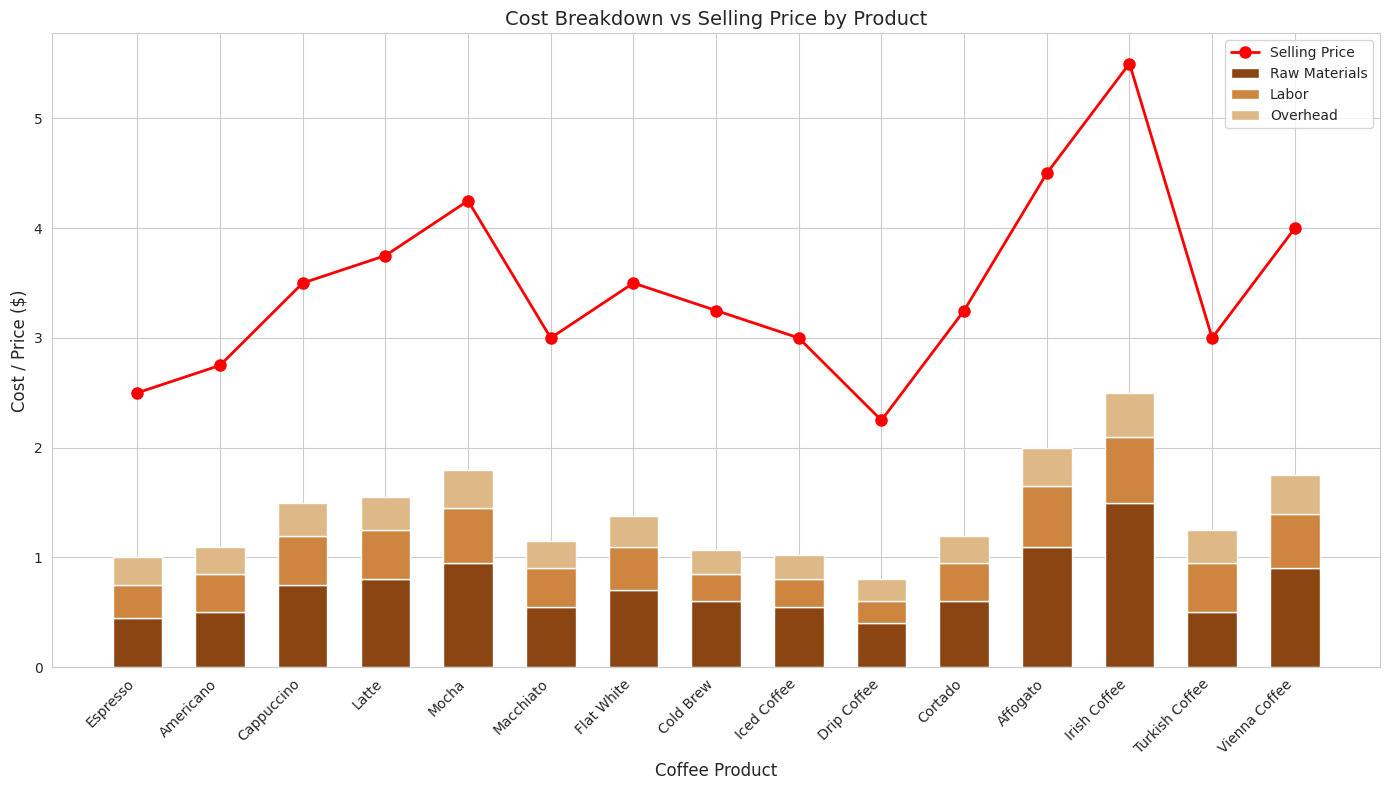
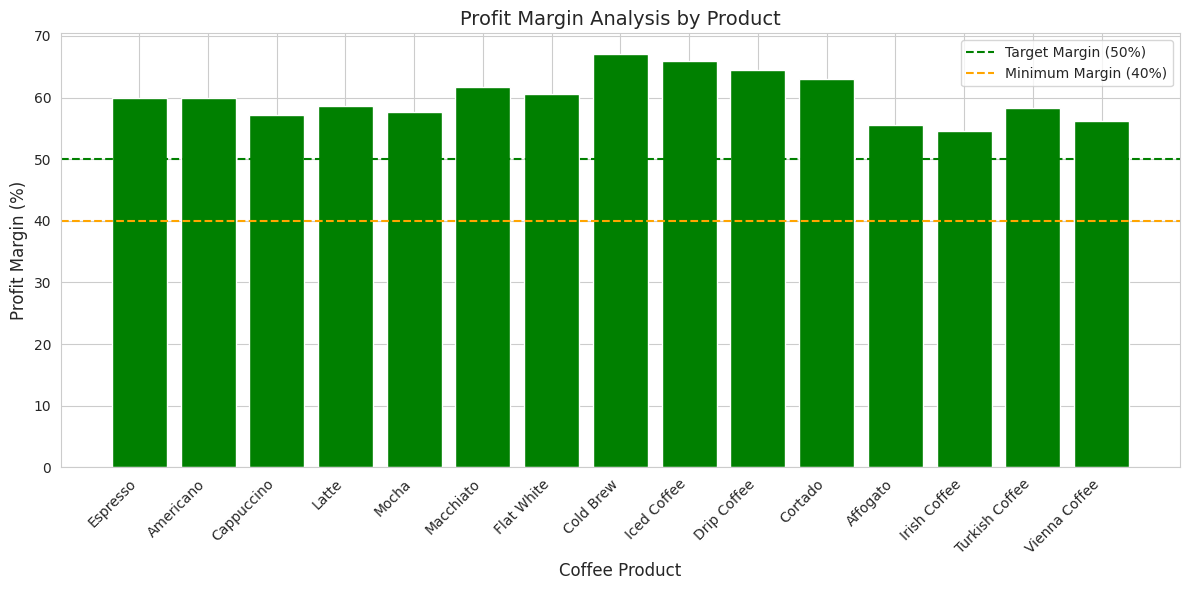
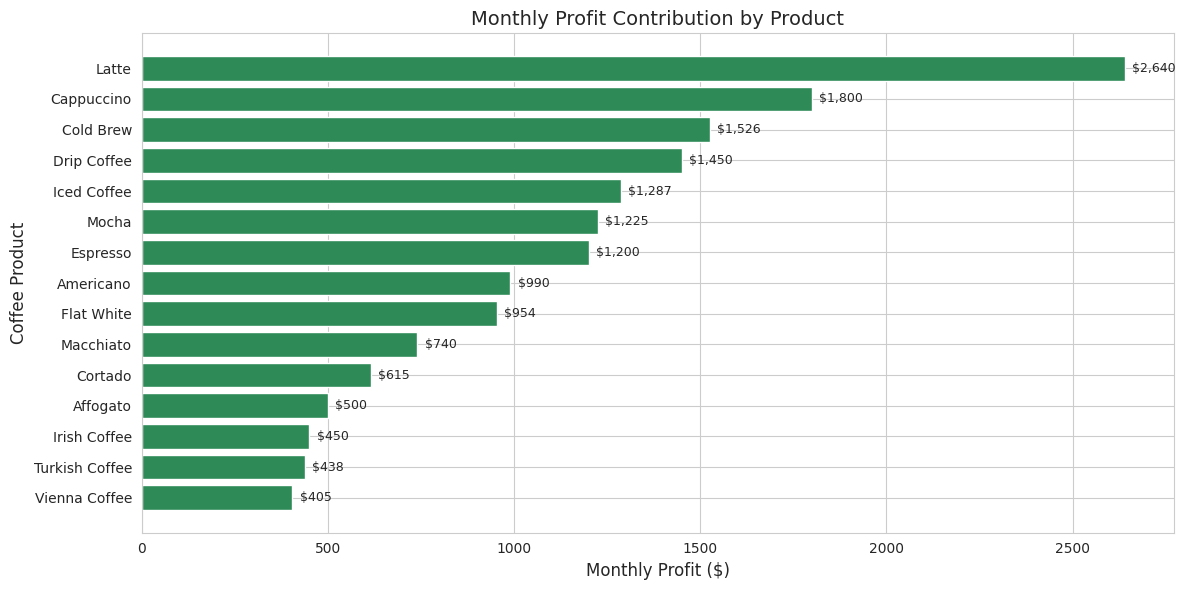
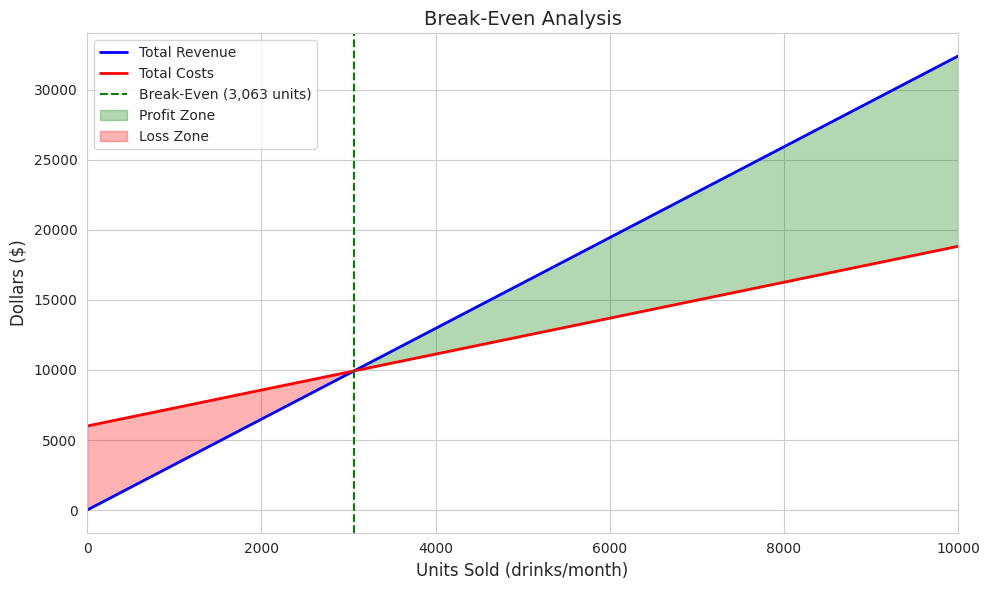
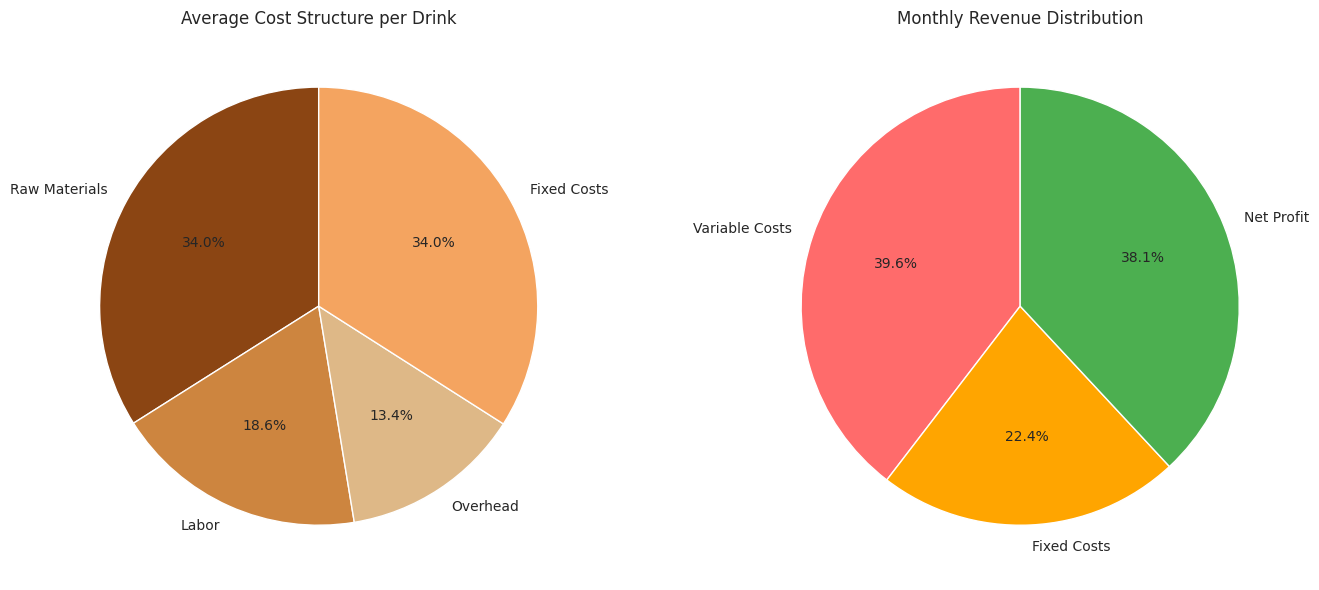

These charts were generated, in order, by the following Python code:
# --- Cost Operations and Pricing Decision Analysis ---
# This script analyzes cost operations for coffeeshop and roastery
# to support pricing decisions based on operational costs

import pandas as pd
import matplotlib.pyplot as plt
import seaborn as sns
import numpy as np

# --- Step 1: Define Cost Structure ---
# Cost data for coffee products (per unit in dollars)
# This includes raw materials, labor, and overhead costs

cost_data = {
    'coffee_name': [
        'Espresso', 'Americano', 'Cappuccino', 'Latte', 'Mocha',
        'Macchiato', 'Flat White', 'Cold Brew', 'Iced Coffee', 'Drip Coffee',
        'Cortado', 'Affogato', 'Irish Coffee', 'Turkish Coffee', 'Vienna Coffee'
    ],
    # Raw material costs (coffee beans, milk, syrups, cups, etc.)
    'raw_material_cost': [
        0.45, 0.50, 0.75, 0.80, 0.95,
        0.55, 0.70, 0.60, 0.55, 0.40,
        0.60, 1.10, 1.50, 0.50, 0.90
    ],
    # Labor cost per drink (preparation time * hourly wage / drinks per hour)
    'labor_cost': [
        0.30, 0.35, 0.45, 0.45, 0.50,
        0.35, 0.40, 0.25, 0.25, 0.20,
        0.35, 0.55, 0.60, 0.45, 0.50
    ],
    # Overhead cost allocation per drink (rent, utilities, equipment, etc.)
    'overhead_cost': [
        0.25, 0.25, 0.30, 0.30, 0.35,
        0.25, 0.28, 0.22, 0.22, 0.20,
        0.25, 0.35, 0.40, 0.30, 0.35
    ],
    # Current selling price
    'selling_price': [
        2.50, 2.75, 3.50, 3.75, 4.25,
        3.00, 3.50, 3.25, 3.00, 2.25,
        3.25, 4.50, 5.50, 3.00, 4.00
    ],
    # Estimated monthly sales volume
    'monthly_sales_volume': [
        800, 600, 900, 1200, 500,
        400, 450, 700, 650, 1000,
        300, 200, 150, 250, 180
    ]
}

# Create DataFrame
df_costs = pd.DataFrame(cost_data)

# --- Step 2: Calculate Total Costs and Margins ---
print("=" * 60)
print("COFFEESHOP & ROASTERY COST OPERATIONS ANALYSIS")
print("=" * 60)

# Calculate total cost per unit
df_costs['total_cost'] = (df_costs['raw_material_cost'] + 
                          df_costs['labor_cost'] + 
                          df_costs['overhead_cost'])

# Calculate profit per unit
df_costs['profit_per_unit'] = df_costs['selling_price'] - df_costs['total_cost']

# Calculate profit margin percentage
df_costs['profit_margin_pct'] = (df_costs['profit_per_unit'] / df_costs['selling_price']) * 100

# Calculate markup percentage (from cost)
df_costs['markup_pct'] = ((df_costs['selling_price'] - df_costs['total_cost']) / 
                          df_costs['total_cost']) * 100

# Calculate total monthly revenue and profit
df_costs['monthly_revenue'] = df_costs['selling_price'] * df_costs['monthly_sales_volume']
df_costs['monthly_profit'] = df_costs['profit_per_unit'] * df_costs['monthly_sales_volume']
df_costs['monthly_cost'] = df_costs['total_cost'] * df_costs['monthly_sales_volume']

# --- Step 3: Display Cost Analysis Results ---
print("\n1. COST BREAKDOWN PER PRODUCT")
print("-" * 60)
cost_summary = df_costs[['coffee_name', 'raw_material_cost', 'labor_cost', 
                         'overhead_cost', 'total_cost', 'selling_price']].copy()
cost_summary = cost_summary.round(2)
print(cost_summary.to_string(index=False))

print("\n2. PROFITABILITY ANALYSIS")
print("-" * 60)
profit_summary = df_costs[['coffee_name', 'total_cost', 'selling_price', 
                           'profit_per_unit', 'profit_margin_pct', 'markup_pct']].copy()
profit_summary = profit_summary.round(2)
print(profit_summary.to_string(index=False))

# --- Step 4: Break-Even Analysis ---
print("\n3. BREAK-EVEN ANALYSIS")
print("-" * 60)

# Fixed monthly costs for the coffee shop
fixed_costs = {
    'rent': 3500,
    'utilities': 800,
    'insurance': 300,
    'equipment_depreciation': 400,
    'marketing': 500,
    'licenses_permits': 100,
    'miscellaneous': 400
}

total_fixed_costs = sum(fixed_costs.values())
print(f"Total Monthly Fixed Costs: ${total_fixed_costs:,.2f}")

# Calculate weighted average contribution margin
total_sales_volume = df_costs['monthly_sales_volume'].sum()
df_costs['sales_mix'] = df_costs['monthly_sales_volume'] / total_sales_volume
df_costs['weighted_contribution'] = df_costs['profit_per_unit'] * df_costs['sales_mix']
weighted_avg_contribution = df_costs['weighted_contribution'].sum()

print(f"Weighted Average Contribution Margin: ${weighted_avg_contribution:.2f}")

# Break-even point in units
break_even_units = total_fixed_costs / weighted_avg_contribution
print(f"Break-Even Point (units): {break_even_units:,.0f} drinks/month")

# Break-even point in revenue
weighted_avg_price = (df_costs['selling_price'] * df_costs['sales_mix']).sum()
break_even_revenue = break_even_units * weighted_avg_price
print(f"Break-Even Point (revenue): ${break_even_revenue:,.2f}/month")

# --- Step 5: Pricing Recommendations ---
print("\n4. PRICING RECOMMENDATIONS")
print("-" * 60)

# Target profit margin of 60% for specialty drinks, 50% for standard drinks
df_costs['recommended_price_60pct'] = df_costs['total_cost'] / (1 - 0.60)
df_costs['recommended_price_50pct'] = df_costs['total_cost'] / (1 - 0.50)

# Cost-plus pricing (100% markup)
df_costs['cost_plus_price'] = df_costs['total_cost'] * 2

pricing_recommendations = df_costs[['coffee_name', 'total_cost', 'selling_price',
                                    'recommended_price_50pct', 'recommended_price_60pct',
                                    'cost_plus_price']].copy()
pricing_recommendations.columns = ['Product', 'Cost', 'Current Price', 
                                   'Target 50% Margin', 'Target 60% Margin', 
                                   'Cost-Plus (100%)']
pricing_recommendations = pricing_recommendations.round(2)
print(pricing_recommendations.to_string(index=False))

# --- Step 6: Identify Products Needing Price Adjustment ---
print("\n5. PRODUCTS NEEDING PRICE ADJUSTMENT")
print("-" * 60)

# Products with margin below 40% need attention
low_margin_products = df_costs[df_costs['profit_margin_pct'] < 40][
    ['coffee_name', 'selling_price', 'total_cost', 'profit_margin_pct']
].copy()

if len(low_margin_products) > 0:
    print("Products with profit margin below 40%:")
    print(low_margin_products.to_string(index=False))
else:
    print("All products have healthy profit margins (>=40%)")

# Products with highest profit contribution
print("\n6. TOP PROFIT CONTRIBUTORS")
print("-" * 60)
top_profit = df_costs.nlargest(5, 'monthly_profit')[
    ['coffee_name', 'monthly_sales_volume', 'profit_per_unit', 'monthly_profit']
].copy()
top_profit['monthly_profit'] = top_profit['monthly_profit'].apply(lambda x: f"${x:,.2f}")
print(top_profit.to_string(index=False))

# --- Step 7: Summary Statistics ---
print("\n7. MONTHLY FINANCIAL SUMMARY")
print("-" * 60)
total_monthly_revenue = df_costs['monthly_revenue'].sum()
total_monthly_cost = df_costs['monthly_cost'].sum()
total_monthly_profit = df_costs['monthly_profit'].sum()
overall_margin = (total_monthly_profit / total_monthly_revenue) * 100

print(f"Total Monthly Revenue: ${total_monthly_revenue:,.2f}")
print(f"Total Variable Costs: ${total_monthly_cost:,.2f}")
print(f"Fixed Costs: ${total_fixed_costs:,.2f}")
print(f"Gross Profit: ${total_monthly_profit:,.2f}")
print(f"Net Profit (after fixed costs): ${total_monthly_profit - total_fixed_costs:,.2f}")
print(f"Overall Profit Margin: {overall_margin:.1f}%")

# --- Step 8: Visualizations ---
print("\n--- Generating Visualizations ---")
sns.set_style('whitegrid')

# 8a. Cost Breakdown Stacked Bar Chart
fig, ax = plt.subplots(figsize=(14, 8))
x = np.arange(len(df_costs['coffee_name']))
width = 0.6

raw_mat = ax.bar(x, df_costs['raw_material_cost'], width, label='Raw Materials', color='#8B4513')
labor = ax.bar(x, df_costs['labor_cost'], width, bottom=df_costs['raw_material_cost'], 
               label='Labor', color='#CD853F')
overhead = ax.bar(x, df_costs['overhead_cost'], width, 
                  bottom=df_costs['raw_material_cost'] + df_costs['labor_cost'],
                  label='Overhead', color='#DEB887')

# Add selling price line
ax.plot(x, df_costs['selling_price'], 'ro-', linewidth=2, markersize=8, label='Selling Price')

ax.set_xlabel('Coffee Product', fontsize=12)
ax.set_ylabel('Cost / Price ($)', fontsize=12)
ax.set_title('Cost Breakdown vs Selling Price by Product', fontsize=14)
ax.set_xticks(x)
ax.set_xticklabels(df_costs['coffee_name'], rotation=45, ha='right')
ax.legend()
plt.tight_layout()
plt.savefig('cost_breakdown_analysis.png', dpi=150)
print("Saved 'cost_breakdown_analysis.png'")

# 8b. Profit Margin Comparison
fig, ax = plt.subplots(figsize=(12, 6))
colors = ['green' if x >= 50 else 'orange' if x >= 40 else 'red' 
          for x in df_costs['profit_margin_pct']]
bars = ax.bar(df_costs['coffee_name'], df_costs['profit_margin_pct'], color=colors)
ax.axhline(y=50, color='green', linestyle='--', label='Target Margin (50%)')
ax.axhline(y=40, color='orange', linestyle='--', label='Minimum Margin (40%)')
ax.set_xlabel('Coffee Product', fontsize=12)
ax.set_ylabel('Profit Margin (%)', fontsize=12)
ax.set_title('Profit Margin Analysis by Product', fontsize=14)
plt.xticks(rotation=45, ha='right')
ax.legend()
plt.tight_layout()
plt.savefig('profit_margin_analysis.png', dpi=150)
print("Saved 'profit_margin_analysis.png'")

# 8c. Monthly Profit Contribution
fig, ax = plt.subplots(figsize=(12, 6))
profit_sorted = df_costs.sort_values('monthly_profit', ascending=True)
ax.barh(profit_sorted['coffee_name'], profit_sorted['monthly_profit'], color='#2E8B57')
ax.set_xlabel('Monthly Profit ($)', fontsize=12)
ax.set_ylabel('Coffee Product', fontsize=12)
ax.set_title('Monthly Profit Contribution by Product', fontsize=14)
for i, v in enumerate(profit_sorted['monthly_profit']):
    ax.text(v + 20, i, f'${v:,.0f}', va='center', fontsize=9)
plt.tight_layout()
plt.savefig('monthly_profit_contribution.png', dpi=150)
print("Saved 'monthly_profit_contribution.png'")

# 8d. Break-Even Analysis Chart
fig, ax = plt.subplots(figsize=(10, 6))
units_range = np.linspace(0, 10000, 100)
total_revenue = units_range * weighted_avg_price
# Variable cost per unit = selling price - contribution margin
weighted_avg_variable_cost = weighted_avg_price - weighted_avg_contribution
total_costs = total_fixed_costs + (units_range * weighted_avg_variable_cost)

ax.plot(units_range, total_revenue, 'b-', linewidth=2, label='Total Revenue')
ax.plot(units_range, total_costs, 'r-', linewidth=2, label='Total Costs')
ax.axvline(x=break_even_units, color='green', linestyle='--', 
           label=f'Break-Even ({break_even_units:,.0f} units)')
ax.fill_between(units_range, total_costs, total_revenue, 
                where=(total_revenue > total_costs), alpha=0.3, color='green', label='Profit Zone')
ax.fill_between(units_range, total_costs, total_revenue, 
                where=(total_revenue <= total_costs), alpha=0.3, color='red', label='Loss Zone')
ax.set_xlabel('Units Sold (drinks/month)', fontsize=12)
ax.set_ylabel('Dollars ($)', fontsize=12)
ax.set_title('Break-Even Analysis', fontsize=14)
ax.legend()
ax.set_xlim(0, 10000)
plt.tight_layout()
plt.savefig('break_even_analysis.png', dpi=150)
print("Saved 'break_even_analysis.png'")

# 8e. Cost Structure Pie Chart
fig, axes = plt.subplots(1, 2, figsize=(14, 6))

# Average cost structure per drink (variable costs + allocated fixed costs)
cost_categories = ['Raw Materials', 'Labor', 'Overhead', 'Fixed Costs']
cost_values = [df_costs['raw_material_cost'].mean(), 
               df_costs['labor_cost'].mean(),
               df_costs['overhead_cost'].mean(),
               total_fixed_costs / total_sales_volume]

colors = ['#8B4513', '#CD853F', '#DEB887', '#F4A460']
axes[0].pie(cost_values, labels=cost_categories, autopct='%1.1f%%', colors=colors, startangle=90)
axes[0].set_title('Average Cost Structure per Drink', fontsize=12)

# Revenue distribution breakdown (Variable Costs + Fixed Costs + Net Profit = Total Revenue)
net_profit = total_monthly_revenue - total_monthly_cost - total_fixed_costs
revenue_cost = ['Variable Costs', 'Fixed Costs', 'Net Profit']
revenue_values = [total_monthly_cost, total_fixed_costs, net_profit]
colors2 = ['#FF6B6B', '#FFA500', '#4CAF50']
axes[1].pie(revenue_values, labels=revenue_cost, autopct='%1.1f%%', colors=colors2, startangle=90)
axes[1].set_title('Monthly Revenue Distribution', fontsize=12)

plt.tight_layout()
plt.savefig('cost_structure_overview.png', dpi=150)
print("Saved 'cost_structure_overview.png'")

# --- Step 9: Export Analysis Results ---
print("\n--- Exporting Analysis Results ---")

# Save detailed analysis to CSV
df_costs.to_csv('cost_pricing_analysis.csv', index=False)
print("Saved 'cost_pricing_analysis.csv'")

# Create summary report
summary_report = {
    'Metric': [
        'Total Monthly Revenue',
        'Total Variable Costs',
        'Total Fixed Costs',
        'Gross Profit',
        'Net Profit',
        'Overall Profit Margin',
        'Break-Even Units',
        'Break-Even Revenue',
        'Average Selling Price',
        'Average Cost per Drink',
        'Average Profit per Drink'
    ],
    'Value': [
        f"${total_monthly_revenue:,.2f}",
        f"${total_monthly_cost:,.2f}",
        f"${total_fixed_costs:,.2f}",
        f"${total_monthly_profit:,.2f}",
        f"${total_monthly_profit - total_fixed_costs:,.2f}",
        f"{overall_margin:.1f}%",
        f"{break_even_units:,.0f} drinks",
        f"${break_even_revenue:,.2f}",
        f"${weighted_avg_price:.2f}",
        f"${df_costs['total_cost'].mean():.2f}",
        f"${df_costs['profit_per_unit'].mean():.2f}"
    ]
}

df_summary = pd.DataFrame(summary_report)
df_summary.to_csv('financial_summary.csv', index=False)
print("Saved 'financial_summary.csv'")

print("\n" + "=" * 60)
print("ANALYSIS COMPLETE")
print("=" * 60)
print("\nGenerated Files:")
print("- cost_breakdown_analysis.png")
print("- profit_margin_analysis.png")
print("- monthly_profit_contribution.png")
print("- break_even_analysis.png")
print("- cost_structure_overview.png")
print("- cost_pricing_analysis.csv")
print("- financial_summary.csv")
